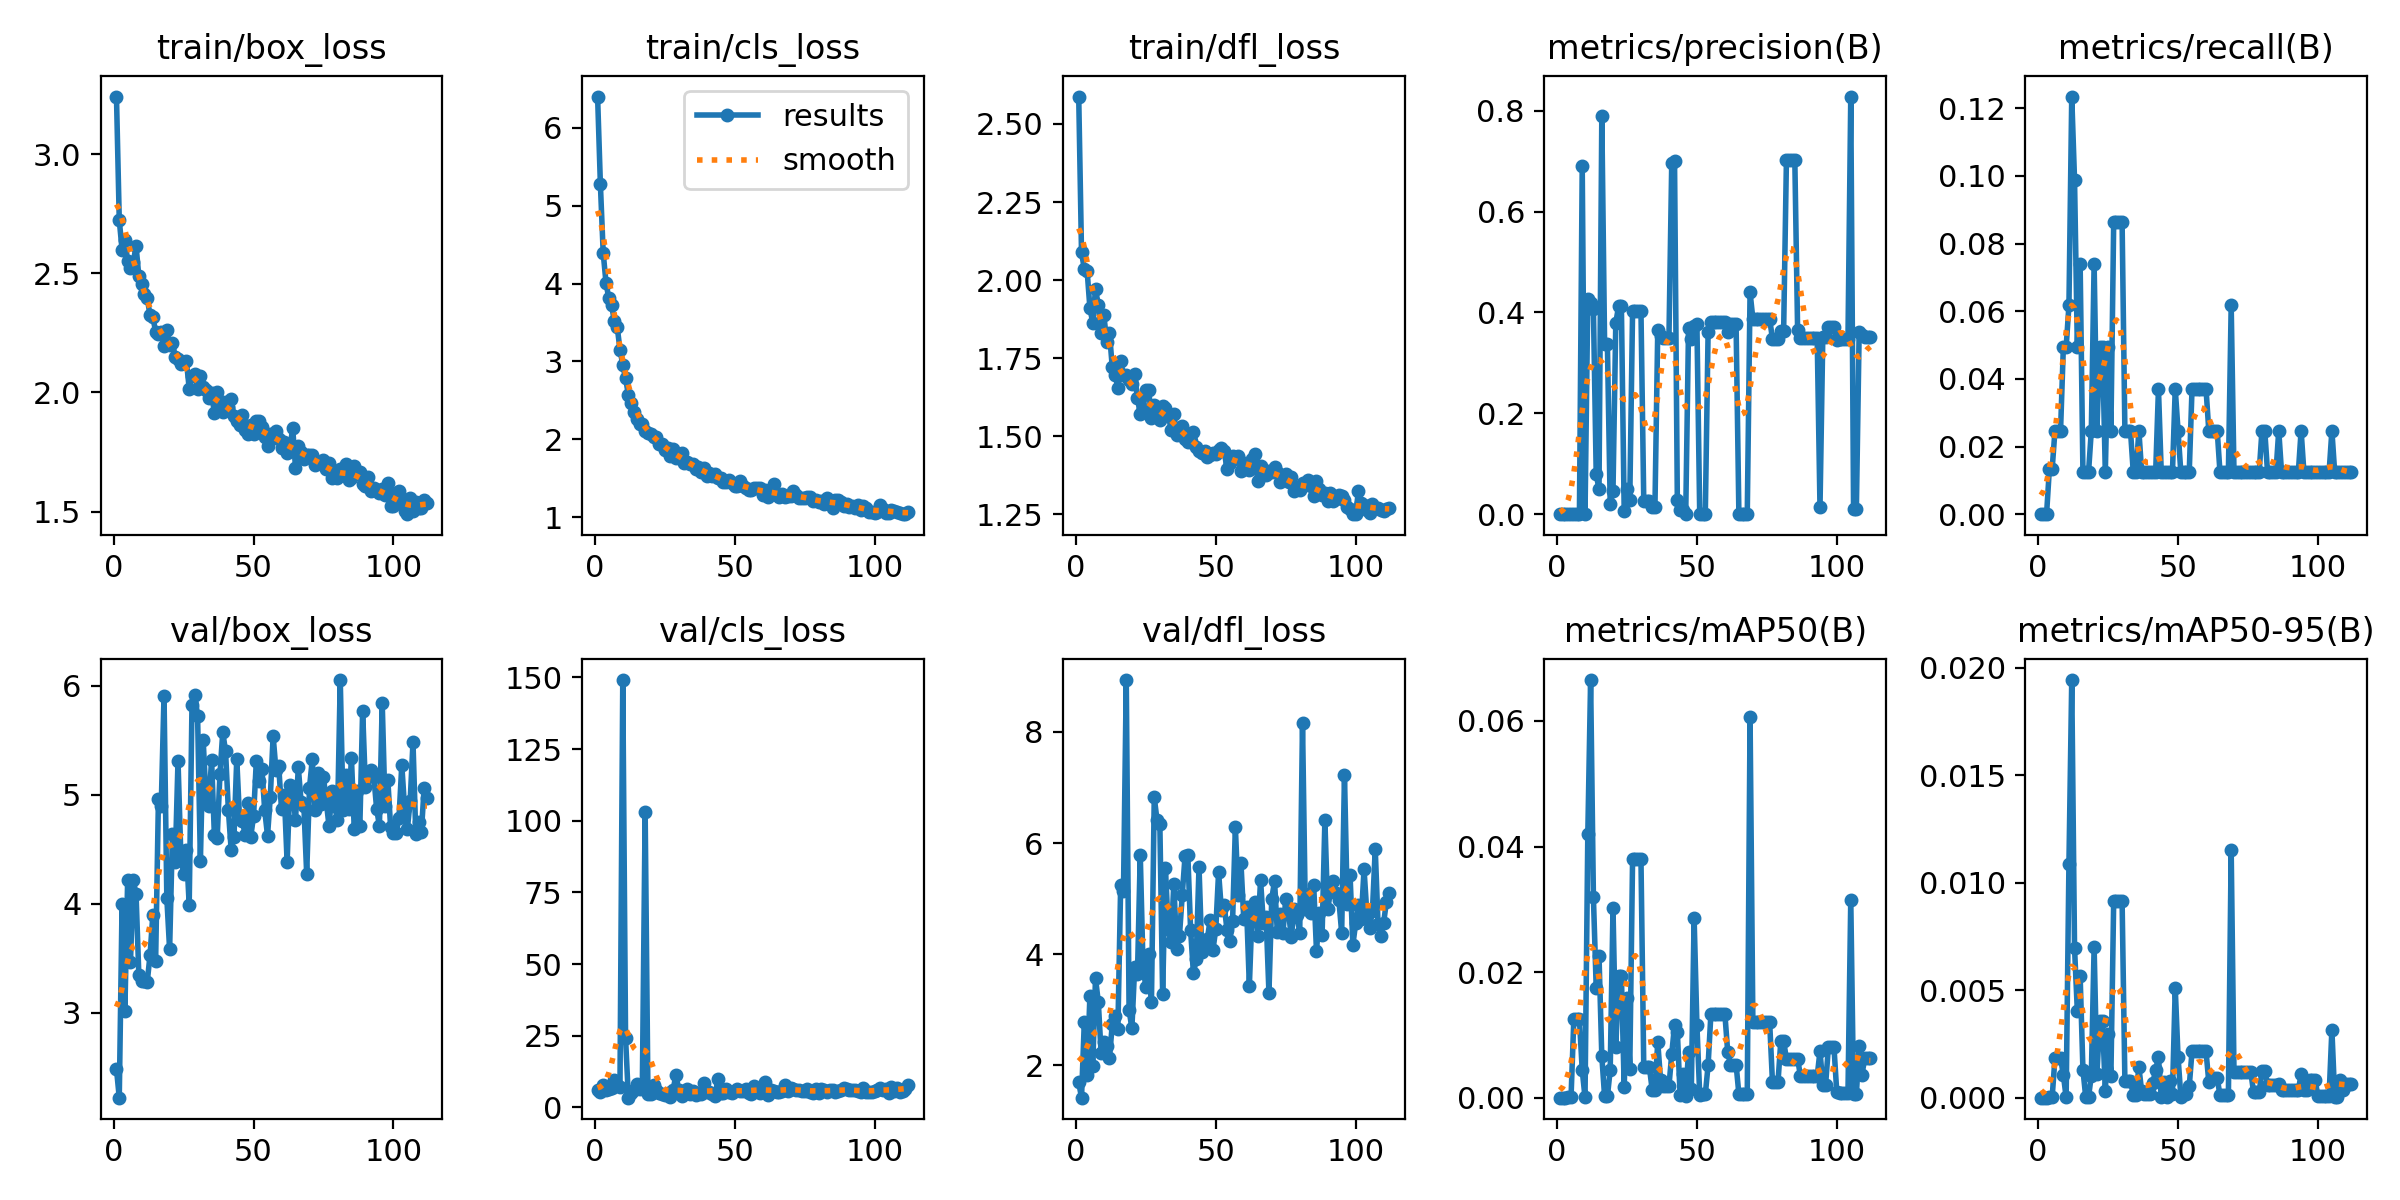

Values plotted in this chart, from the file beside it:
epoch, time, train/box_loss, train/cls_loss, train/dfl_loss, metrics/precision(B), metrics/recall(B), metrics/mAP50(B), metrics/mAP50-95(B), val/box_loss, val/cls_loss, val/dfl_loss, lr/pg0, lr/pg1, lr/pg2
1, 25.08, 3.241, 6.402, 2.588, 0, 0, 0, 0, 2.485, 6.187, 1.69, 0.0829, 0.0019, 0.0019
2, 37.67, 2.723, 5.273, 2.089, 0, 0, 0, 0, 2.221, 5.536, 1.414, 0.06489, 0.003887, 0.003887
3, 50.92, 2.6, 4.395, 2.035, 0, 0, 0, 0, 3.998, 7.973, 2.783, 0.04686, 0.005861, 0.005861
4, 64.14, 2.639, 4.013, 2.03, 5e-05, 0.01333, 4e-05, 2e-05, 3.016, 6.113, 1.83, 0.02882, 0.007822, 0.007822
5, 77.3, 2.553, 3.811, 1.911, 5e-05, 0.01333, 4e-05, 2e-05, 4.222, 6.571, 3.249, 0.01077, 0.009769, 0.009769
6, 90.01, 2.523, 3.722, 1.864, 0.00013, 0.02469, 0.01249, 0.00184, 3.464, 6.645, 1.981, 0.009835, 0.009835, 0.009835
7, 102.2, 2.545, 3.518, 1.971, 0.00013, 0.02469, 0.01249, 0.00184, 4.218, 9.455, 3.563, 0.009802, 0.009802, 0.009802
8, 114.7, 2.615, 3.447, 1.921, 0.00013, 0.02469, 0.01249, 0.00184, 4.088, 7.89, 3.137, 0.009769, 0.009769, 0.009769
9, 127.5, 2.487, 3.152, 1.831, 0.6908, 0.04938, 0.00439, 0.00107, 3.345, 7.254, 2.226, 0.009736, 0.009736, 0.009736
10, 142.7, 2.456, 2.957, 1.887, 8e-05, 0.04938, 5e-05, 1e-05, 3.292, 149.1, 2.424, 0.009703, 0.009703, 0.009703
11, 154.4, 2.413, 2.781, 1.801, 0.4271, 0.06173, 0.04201, 0.01088, 3.288, 24.12, 2.351, 0.00967, 0.00967, 0.00967
12, 166.7, 2.395, 2.575, 1.83, 0.4182, 0.1235, 0.06651, 0.01942, 3.282, 3.403, 2.133, 0.009637, 0.009637, 0.009637
13, 179, 2.324, 2.47, 1.72, 0.4066, 0.09877, 0.03188, 0.00696, 3.531, 4.925, 2.738, 0.009604, 0.009604, 0.009604
14, 192.3, 2.317, 2.355, 1.697, 0.07911, 0.04938, 0.0175, 0.00403, 3.899, 6.214, 2.879, 0.009571, 0.009571, 0.009571
15, 204.7, 2.255, 2.265, 1.654, 0.04966, 0.07407, 0.0226, 0.00567, 3.478, 8.09, 2.65, 0.009538, 0.009538, 0.009538
16, 217.4, 2.245, 2.2, 1.741, 0.7887, 0.01235, 0.00661, 0.0013, 4.962, 6.384, 5.25, 0.009505, 0.009505, 0.009505
17, 230.2, 2.252, 2.195, 1.695, 0.3366, 0.01235, 0.00019, 3e-05, 4.898, 7.767, 5.127, 0.009472, 0.009472, 0.009472
18, 243.2, 2.195, 2.112, 1.696, 0.3366, 0.01235, 0.00019, 3e-05, 5.912, 103.1, 8.936, 0.009439, 0.009439, 0.009439
19, 255.5, 2.262, 2.081, 1.679, 0.01992, 0.02469, 0.00441, 0.00103, 4.054, 4.842, 2.997, 0.009406, 0.009406, 0.009406
20, 268.3, 2.2, 2.064, 1.666, 0.04651, 0.07407, 0.03017, 0.00701, 3.581, 4.847, 2.662, 0.009373, 0.009373, 0.009373
21, 280.1, 2.21, 2.029, 1.699, 0.3792, 0.02469, 0.008, 0.0011, 4.639, 7.979, 3.76, 0.00934, 0.00934, 0.00934
22, 304.6, 2.149, 2.025, 1.621, 0.4125, 0.04938, 0.01944, 0.00355, 4.386, 6.202, 3.639, 0.009307, 0.009307, 0.009307
23, 323.6, 2.14, 1.945, 1.571, 0.4125, 0.04938, 0.01944, 0.00355, 5.315, 4.935, 5.791, 0.009274, 0.009274, 0.009274
24, 338.2, 2.119, 1.938, 1.586, 0.00701, 0.01235, 0.00176, 0.0003, 4.455, 4.735, 3.758, 0.009241, 0.009241, 0.009241
25, 350, 2.129, 1.866, 1.649, 0.04958, 0.04938, 0.01587, 0.00296, 4.274, 4.333, 3.413, 0.009208, 0.009208, 0.009208
26, 362.9, 2.132, 1.889, 1.649, 0.02849, 0.02469, 0.00456, 0.00101, 4.498, 5.061, 4.004, 0.009175, 0.009175, 0.009175
27, 375.3, 2.017, 1.782, 1.558, 0.4024, 0.08642, 0.038, 0.00916, 3.989, 3.617, 3.14, 0.009142, 0.009142, 0.009142
28, 388.4, 2.069, 1.875, 1.6, 0.4024, 0.08642, 0.038, 0.00916, 5.828, 6.064, 6.825, 0.009109, 0.009109, 0.009109
29, 401.4, 2.079, 1.757, 1.582, 0.4024, 0.08642, 0.038, 0.00916, 5.921, 11.44, 6.408, 0.009076, 0.009076, 0.009076
30, 414, 2.015, 1.794, 1.551, 0.4024, 0.08642, 0.038, 0.00916, 5.723, 6.137, 6.35, 0.009043, 0.009043, 0.009043
31, 426.7, 2.067, 1.821, 1.596, 0.02544, 0.02469, 0.0049, 0.00078, 4.394, 4.014, 3.278, 0.00901, 0.00901, 0.00901
32, 439, 2.022, 1.7, 1.591, 0.02544, 0.02469, 0.0049, 0.00078, 5.501, 4.749, 5.543, 0.008977, 0.008977, 0.008977
33, 451.9, 2.01, 1.714, 1.571, 0.02544, 0.02469, 0.0049, 0.00078, 4.976, 6.571, 4.452, 0.008944, 0.008944, 0.008944
34, 465, 1.979, 1.686, 1.521, 0.01521, 0.01235, 0.00129, 0.00013, 4.895, 4.824, 4.22, 0.008911, 0.008911, 0.008911
35, 477.8, 1.997, 1.681, 1.571, 0.01521, 0.01235, 0.00129, 0.00013, 5.323, 5.877, 5.263, 0.008878, 0.008878, 0.008878
36, 491.6, 1.915, 1.615, 1.505, 0.365, 0.02469, 0.00884, 0.00142, 4.629, 4.457, 4.094, 0.008845, 0.008845, 0.008845
37, 503.7, 2, 1.639, 1.518, 0.3529, 0.01235, 0.00285, 0.00029, 4.605, 5.2, 4.319, 0.008812, 0.008812, 0.008812
38, 517.4, 1.966, 1.583, 1.532, 0.3493, 0.01235, 0.00182, 0.00018, 5.195, 4.846, 5.059, 0.008779, 0.008779, 0.008779
39, 529.7, 1.92, 1.631, 1.492, 0.3493, 0.01235, 0.00182, 0.00018, 5.576, 8.566, 5.759, 0.008746, 0.008746, 0.008746
40, 542.4, 1.958, 1.531, 1.482, 0.3493, 0.01235, 0.00182, 0.00018, 5.398, 5.254, 5.79, 0.008713, 0.008713, 0.008713
41, 555.6, 1.94, 1.565, 1.485, 0.6966, 0.01235, 0.00694, 0.00069, 4.862, 5.378, 4.434, 0.00868, 0.00868, 0.00868
42, 568.9, 1.972, 1.524, 1.514, 0.6994, 0.01235, 0.01151, 0.0013, 4.497, 4.618, 3.652, 0.008647, 0.008647, 0.008647
43, 582.6, 1.901, 1.555, 1.466, 0.0279, 0.03704, 0.01052, 0.00187, 4.609, 4.038, 3.906, 0.008614, 0.008614, 0.008614
44, 595.7, 1.88, 1.507, 1.454, 0.00842, 0.01235, 0.00039, 4e-05, 5.33, 9.812, 5.574, 0.008581, 0.008581, 0.008581
45, 609, 1.864, 1.501, 1.446, 0.00745, 0.01235, 0.00374, 0.00073, 4.78, 5.153, 4.045, 0.008548, 0.008548, 0.008548
46, 621.5, 1.906, 1.457, 1.452, 0.00025, 0.01235, 0.00033, 3e-05, 4.764, 5.182, 4.153, 0.008515, 0.008515, 0.008515
47, 634, 1.843, 1.449, 1.433, 0.3683, 0.01235, 0.00731, 0.00076, 4.632, 6.514, 4.279, 0.008482, 0.008482, 0.008482
48, 647.3, 1.825, 1.479, 1.439, 0.3467, 0.01235, 0.00142, 0.00019, 4.923, 5.448, 4.62, 0.008449, 0.008449, 0.008449
49, 660.3, 1.864, 1.444, 1.445, 0.3736, 0.03704, 0.02862, 0.0051, 4.616, 4.93, 4.081, 0.008416, 0.008416, 0.008416
50, 672.8, 1.828, 1.404, 1.442, 0.3772, 0.02469, 0.01155, 0.0019, 4.803, 5.674, 4.452, 0.008383, 0.008383, 0.008383
51, 686, 1.879, 1.4, 1.455, 0.00083, 0.01235, 0.00047, 5e-05, 5.313, 6.392, 5.474, 0.00835, 0.00835, 0.00835
52, 699.1, 1.882, 1.461, 1.461, 0.00087, 0.01235, 0.00051, 0.00015, 5.132, 5.726, 4.799, 0.008317, 0.008317, 0.008317
53, 711.8, 1.857, 1.405, 1.452, 0.00087, 0.01235, 0.00051, 0.00015, 5.24, 5.776, 4.878, 0.008284, 0.008284, 0.008284
54, 724.9, 1.813, 1.37, 1.395, 0.3613, 0.01235, 0.00517, 0.00052, 4.857, 6.525, 4.438, 0.008251, 0.008251, 0.008251
55, 738.1, 1.777, 1.354, 1.413, 0.382, 0.03704, 0.01331, 0.00216, 4.626, 5.146, 4.244, 0.008218, 0.008218, 0.008218
56, 751.1, 1.826, 1.346, 1.437, 0.382, 0.03704, 0.01331, 0.00216, 4.983, 4.695, 4.593, 0.008185, 0.008185, 0.008185
57, 764.7, 1.819, 1.377, 1.429, 0.382, 0.03704, 0.01331, 0.00216, 5.541, 7.465, 6.286, 0.008152, 0.008152, 0.008152
58, 777.3, 1.84, 1.373, 1.436, 0.382, 0.03704, 0.01331, 0.00216, 5.232, 6.066, 5.062, 0.008119, 0.008119, 0.008119
59, 789, 1.804, 1.37, 1.387, 0.382, 0.03704, 0.01331, 0.00216, 5.264, 5.047, 5.64, 0.008086, 0.008086, 0.008086
60, 801.8, 1.769, 1.284, 1.414, 0.382, 0.03704, 0.01331, 0.00216, 4.869, 6.207, 4.63, 0.008053, 0.008053, 0.008053
... 52 more rows
